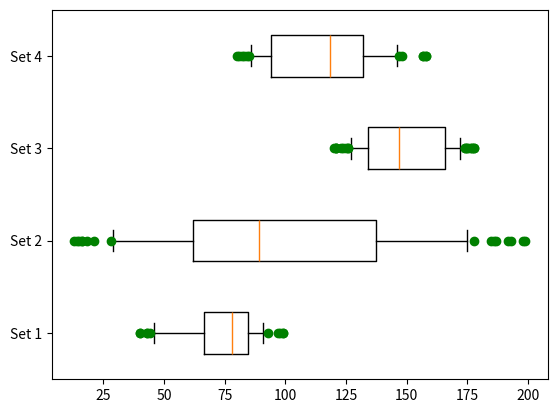

Generate this figure with matplotlib:
import matplotlib.pyplot as plt
import numpy as np

# Generate data
set_1 = np.random.randint(40, 100, 50)
set_2 = np.random.randint(10, 200, 80)
set_3 = np.random.randint(120, 180, 90)
set_4 = np.random.randint(80, 160, 60)

fig, ax = plt.subplots()
# Create a horizontal box plot for the 4 data sets.
# The whiskers are set at the 10th and 90th percentile.
# Fliers are drawn as green circles.
ax.boxplot([set_1, set_2, set_3, set_4],
           labels=["Set 1", "Set 2", "Set 3", "Set 4"],
           vert=False,
           whis=(10,90),
           sym="go")
# Display the Figure.
plt.show()
